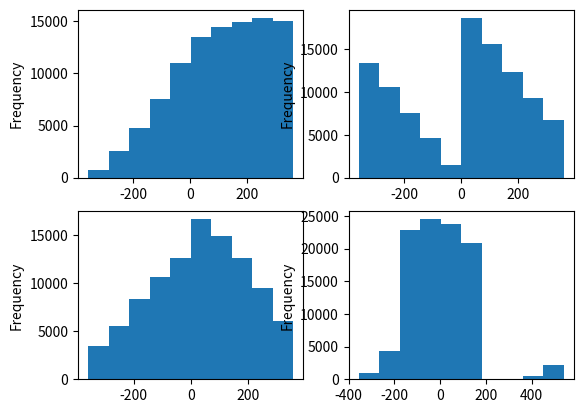

Write Python code to recreate this figure.
import numpy as np
import pandas as pd

current_bearing = 0
max_distance_pos = 720
max_distance_neg = -360

RESET_RATE = 3/360


def distance(a,b,m=360):
    #return (m/2-(3*m/2 + (a-b))%m)
    return (180 - (540 + (a - b)) % m)


def antenna_motion(n=100000):
    global current_bearing
    cols = ['bearing', 'travel']
    distances = []
    _degrees = 360

    for _ in range(0,n):
        _new_bearing = np.random.random()*360
        _travel = (_new_bearing - current_bearing) % 360
        _proposed_new_bearing = current_bearing + _travel
        if _proposed_new_bearing + _degrees > max_distance_pos:
            _travel = _new_bearing - 360
        elif _proposed_new_bearing < max_distance_neg:
            _travel = 360 - _new_bearing
        current_bearing += _travel

        assert current_bearing <= max_distance_pos
        assert current_bearing >= max_distance_neg
        distances.append((current_bearing, _travel))

    return pd.DataFrame(distances, columns=cols)


def antenna_motion2(n=100000):
    global current_bearing
    cols = ['bearing', 'travel']
    distances = []
    _degrees = 360

    for _ in range(0,n):
        _new_bearing = np.random.random()*360

        _edge_case = bool(_new_bearing == current_bearing % 360)
        if _edge_case and (current_bearing >= max_distance_pos or current_bearing <= max_distance_neg):
            _travel = _new_bearing - current_bearing
        else:
            _travel = distance(current_bearing,_new_bearing)
            _proposed_new_bearing = current_bearing + _travel
            if _proposed_new_bearing + _degrees > max_distance_pos:
                _travel = _travel - 360
            elif _proposed_new_bearing < max_distance_neg:
                _travel = 360 - _travel
            current_bearing += _travel

        assert current_bearing <= max_distance_pos
        assert current_bearing >= max_distance_neg
        distances.append((current_bearing, _travel))

    return pd.DataFrame(distances, columns=cols)

import matplotlib.pyplot as plt

fig, axes = plt.subplots(nrows=2, ncols=2)

df1 = antenna_motion()
df1['bearing'].plot(kind='hist', ax=axes[0,0])
df1['travel'].plot(kind='hist', ax=axes[0,1])
df2 = antenna_motion2()
df2['bearing'].plot(kind='hist', ax=axes[1,0])
df2['travel'].plot(kind='hist', ax=axes[1,1])
dist1 = abs(df1['travel']).mean()
dist2 = abs(df2['travel']).mean()
print("Average travel distance for naive approach: {} ({}s)".format(dist1, dist1/RESET_RATE))
print("Average travel distance for optimal approach: {} ({}s)".format(dist2, dist2/RESET_RATE))